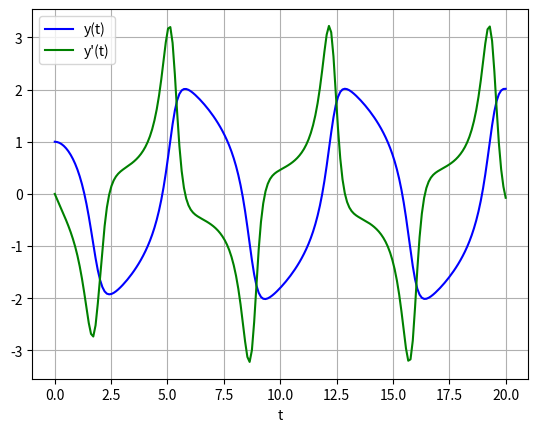

Write the Python code that produced this figure.
import numpy as np
from scipy.integrate import solve_ivp
import matplotlib.pyplot as plt

def vanderpol_oscillator(mu):
    def fun(t, y):
        dydt = [y[1], mu * (1 - y[0]**2) * y[1] - y[0]]
        return dydt

    t_span = [0, 20]
    y0 = [1, 0]  # initial conditions
    sol = solve_ivp(fun, t_span, y0, t_eval=np.linspace(t_span[0], t_span[1], 200))
    return sol

sol = vanderpol_oscillator(1.5)

# Plotting the solution:
plt.plot(sol.t, sol.y[0], 'b', label='y(t)')
plt.plot(sol.t, sol.y[1], 'g', label='y\'(t)')
plt.legend(loc='best')
plt.xlabel('t')
plt.grid()
plt.show()
